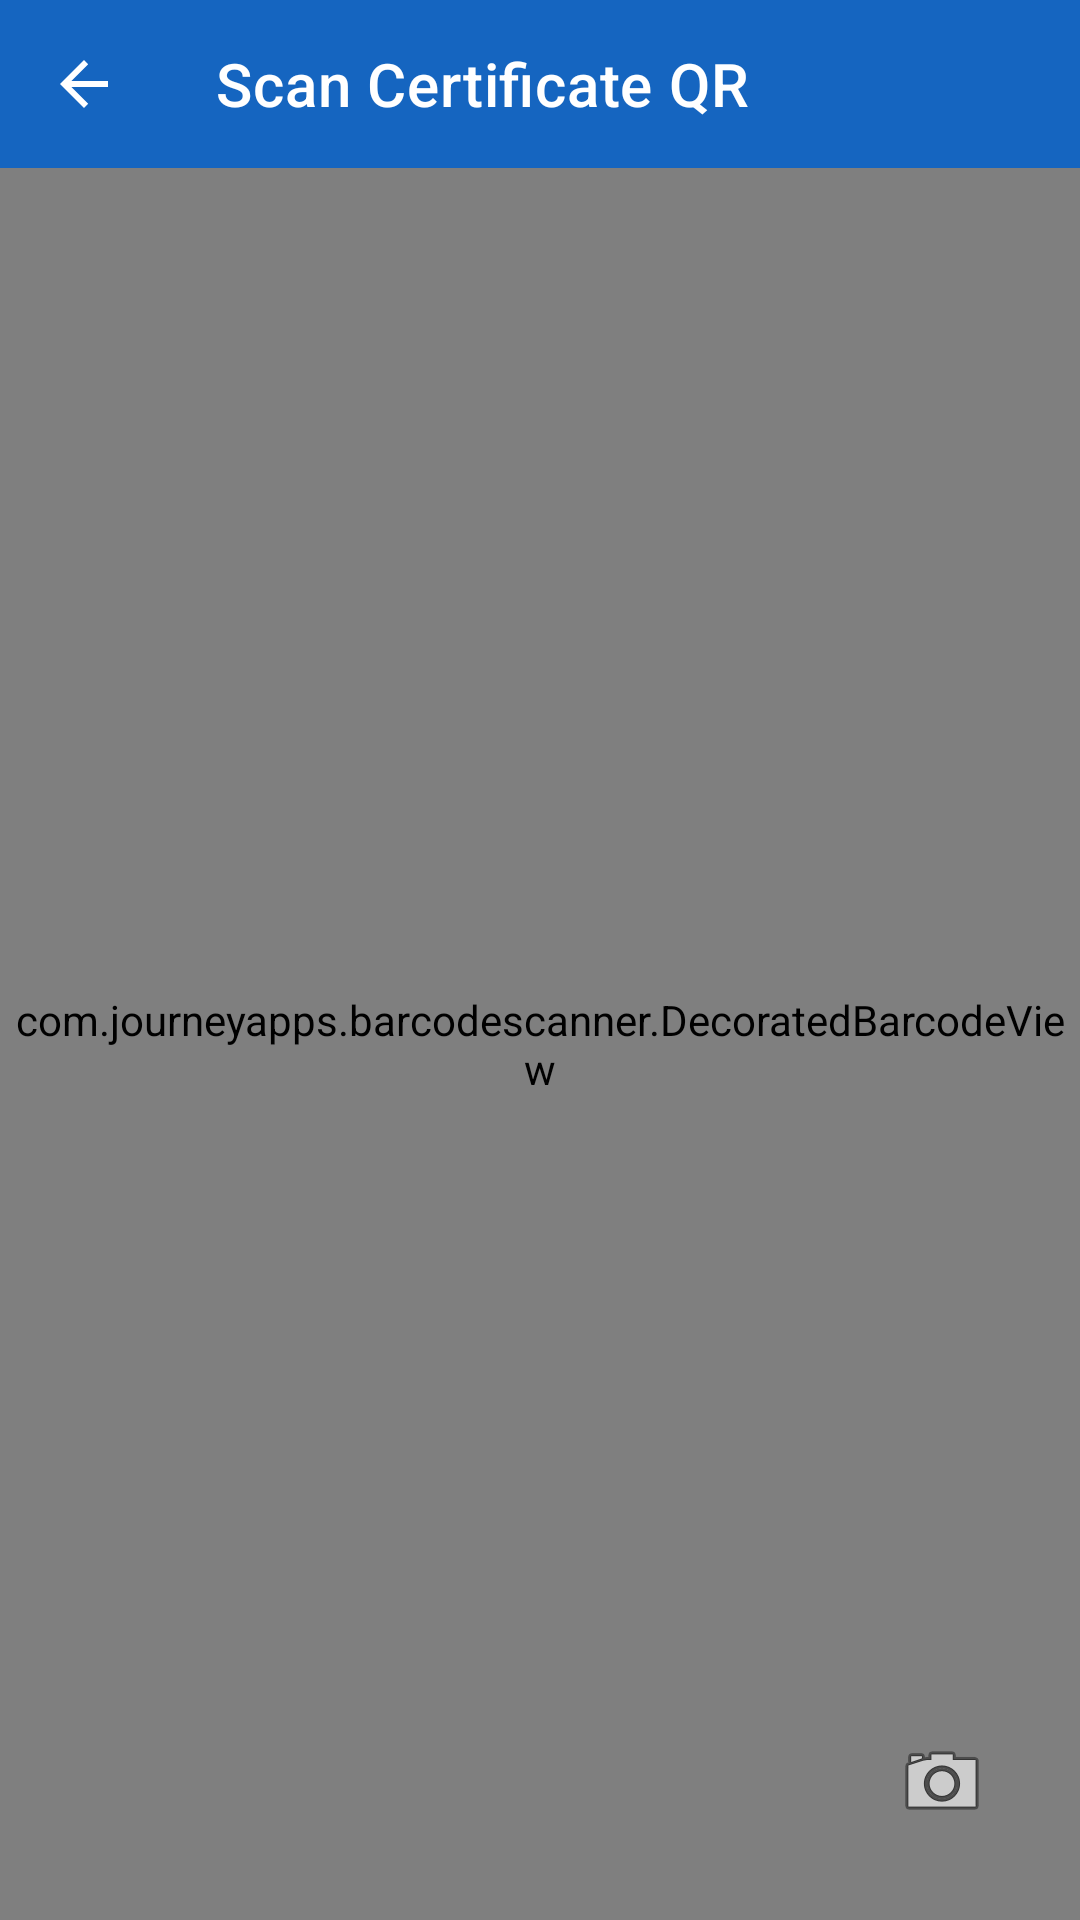

Android layout source for this screen:
<!-- AndroidManifest.xml: application theme Theme.IBUVerifier -->
<!-- res/layout/activity_scanner.xml -->
<?xml version="1.0" encoding="utf-8"?>
<androidx.constraintlayout.widget.ConstraintLayout xmlns:android="http://schemas.android.com/apk/res/android"
    xmlns:app="http://schemas.android.com/apk/res-auto"
    xmlns:tools="http://schemas.android.com/tools"
    android:layout_width="match_parent"
    android:layout_height="match_parent"
    android:background="@color/black"
    tools:context=".ScannerActivity">

    <com.google.android.material.appbar.AppBarLayout
        android:id="@+id/appBar"
        android:layout_width="0dp"
        android:layout_height="wrap_content"
        app:layout_constraintEnd_toEndOf="parent"
        app:layout_constraintStart_toStartOf="parent"
        app:layout_constraintTop_toTopOf="parent">

        <com.google.android.material.appbar.MaterialToolbar
            android:id="@+id/toolbar"
            style="@style/AppToolbar"
            android:layout_width="match_parent"
            android:layout_height="?attr/actionBarSize"
            app:navigationIcon="?attr/homeAsUpIndicator"
            app:title="@string/scanner_title" />
    </com.google.android.material.appbar.AppBarLayout>

    <com.journeyapps.barcodescanner.DecoratedBarcodeView
        android:id="@+id/barcodeView"
        android:layout_width="0dp"
        android:layout_height="0dp"
        app:layout_constraintBottom_toTopOf="@id/bannerRefusal"
        app:layout_constraintEnd_toEndOf="parent"
        app:layout_constraintStart_toStartOf="parent"
        app:layout_constraintTop_toBottomOf="@id/appBar"
        app:zxing_scanner_layout="@layout/view_scanner" />

    <ImageButton
        android:id="@+id/buttonTorch"
        android:layout_width="56dp"
        android:layout_height="56dp"
        android:layout_margin="18dp"
        android:background="@android:color/transparent"
        android:contentDescription="@string/scanner_torch_on"
        android:src="@android:drawable/ic_menu_camera"
        app:layout_constraintBottom_toBottomOf="@id/barcodeView"
        app:layout_constraintEnd_toEndOf="@id/barcodeView" />

    <ProgressBar
        android:id="@+id/progressChecking"
        android:layout_width="48dp"
        android:layout_height="48dp"
        android:indeterminateTint="@color/white"
        android:visibility="gone"
        app:layout_constraintBottom_toBottomOf="@id/barcodeView"
        app:layout_constraintEnd_toEndOf="@id/barcodeView"
        app:layout_constraintStart_toStartOf="@id/barcodeView"
        app:layout_constraintTop_toTopOf="@id/barcodeView" />

    <TextView
        android:id="@+id/bannerRefusal"
        android:layout_width="0dp"
        android:layout_height="wrap_content"
        android:background="@color/status_invalid_red"
        android:gravity="center"
        android:minHeight="60dp"
        android:padding="16dp"
        android:textAppearance="@style/TextAppearance.MaterialComponents.Subtitle2"
        android:textColor="@color/white"
        android:visibility="gone"
        app:layout_constraintBottom_toBottomOf="parent"
        app:layout_constraintEnd_toEndOf="parent"
        app:layout_constraintStart_toStartOf="parent"
        tools:text="Plain Certificate ID not accepted"
        tools:visibility="visible" />

</androidx.constraintlayout.widget.ConstraintLayout>
<!-- res/layout/view_scanner.xml (included above) -->
<?xml version="1.0" encoding="utf-8"?>
<merge xmlns:android="http://schemas.android.com/apk/res/android"
    xmlns:app="http://schemas.android.com/apk/res-auto">

    <com.journeyapps.barcodescanner.BarcodeView
        android:id="@+id/zxing_barcode_surface"
        android:layout_width="match_parent"
        android:layout_height="match_parent" />

    <com.journeyapps.barcodescanner.ViewfinderView
        android:id="@+id/zxing_viewfinder_view"
        android:layout_width="match_parent"
        android:layout_height="match_parent"
        app:zxing_viewfinder_mask="@color/zxing_viewfinder_mask"
        app:zxing_viewfinder_laser="@color/primary_blue"
        app:zxing_viewfinder_laser_visibility="true" />

    <TextView
        android:id="@+id/zxing_status_view"
        android:layout_width="wrap_content"
        android:layout_height="wrap_content"
        android:layout_gravity="bottom|center_horizontal"
        android:layout_marginBottom="40dp"
        android:background="@android:color/transparent"
        android:text="@string/scanner_hint"
        android:textAppearance="@style/TextAppearance.MaterialComponents.Body2"
        android:textColor="@color/white" />

</merge>
<!-- resources referenced by this layout -->
<resources>
  <color name="black">#FF000000</color>
  <color name="primary_blue">#FF1565C0</color>
  <color name="status_invalid_red">#FFC62828</color>
  <color name="white">#FFFFFFFF</color>
  <string name="scanner_hint">Hold steady over the QR code</string>
  <string name="scanner_title">Scan Certificate QR</string>
  <string name="scanner_torch_on">Turn flashlight on</string>
  <style name="AppToolbar" parent="Widget.MaterialComponents.Toolbar.Primary">
          <item name="android:background">@color/primary_blue</item>
          <item name="titleTextColor">@color/white</item>
      </style>
  <style name="Theme.IBUVerifier" parent="Theme.MaterialComponents.Light.NoActionBar">
          <item name="colorPrimary">@color/primary_blue</item>
          <item name="colorPrimaryVariant">@color/primary_blue_dark</item>
          <item name="colorOnPrimary">@color/white</item>
          <item name="colorSecondary">@color/accent_teal</item>
          <item name="colorSecondaryVariant">@color/accent_teal</item>
          <item name="colorOnSecondary">@color/white</item>
          <item name="android:colorBackground">@color/screen_background</item>
          <item name="android:statusBarColor">@color/primary_blue_dark</item>
          <item name="android:windowBackground">@color/screen_background</item>
      </style>
  <color name="primary_blue_dark">#FF0D47A1</color>
  <color name="accent_teal">#FF00897B</color>
  <color name="screen_background">#FFFFFFFF</color>
</resources>
